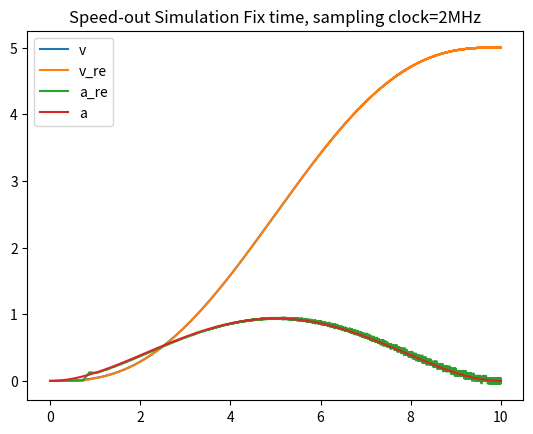

Generate this figure with matplotlib:
import math
import numpy as np
#from . import Dynsys
import matplotlib.pyplot as plt

sample = 100000
t = np.linspace(0, 10, sample+1)
a = [0.0, 2.220446049250313e-16, -1.1102230246251565e-16, 0.05000000000000003, -0.007500000000000002, 0.0003000000000000001]
v = a[0] + a[1]*t + a[2]*t**2 + a[3]*t**3 + a[4]*t**4 + a[5]*t**5
acc = a[1] + 2*a[2]*t + 3*a[3]*t**2 + 4*a[4]*t**3 + 5*a[5]*t**4


so = np.pi*0.1565/150.
p = []
s = 0.0
dt = t[1]
fix_pos = [0]
fix_pos_t = [0.0]
v_re = [0.0]
a_re = [0.0]
t_a = [0.0]
count = 0

for i in range(0, len(t)):
	ds = v[i]*dt
	if ((s + ds) == so):
		p = np.append(p, [t[i]])
		s = 0.0
		ds = 0.0
		count += 1
	elif ((s + ds) > so):
		p = np.append(p, [t[i-1] + (so - s)/ds * dt])
		s = (ds + s) - so
		ds = 0.0
		count += 1
	s = s + ds
#fix time
Hz = 2000000.#1000000.
clock = np.linspace(0, 10, int(10*Hz + 1))
j = 0
count = 0
for i in range(0, len(p)):
	while (clock[j] < p[i]):
		j += 1
		count += 1
	v_re = np.append(v_re, [ so / (count*(1./Hz)) ])
	fix_pos_t = np.append(fix_pos_t, [clock[j]])
	k = 2
	while ((fix_pos_t[-1] - fix_pos_t[-k]) < 0.1):
		k += 1
	a_re = np.append(a_re, [(v_re[-1] - v_re[-k]) / (fix_pos_t[-1] - fix_pos_t[-k])])
	count = 0

l = np.ones(len(p))

#plt.figure()
#plt.stem(p, l, '-', use_line_collection=True)

#plt.figure()
#plt.stem(fix_pos_t, fix_pos_t, '-', use_line_collection=True)

plt.figure()

#plt.stem(fix_pos_t, v_re, '-', use_line_collection=True)
line_v, = plt.plot(t, v, label='v')
line_v_re, = plt.plot(fix_pos_t, v_re, label='v_re')
line_a_re, = plt.plot(fix_pos_t, a_re, label='a_re')
line_a, = plt.plot(t, acc, label='a')
plt.legend(handles=[line_v, line_v_re, line_a_re, line_a])
plt.title("Speed-out Simulation Fix time, sampling clock=2MHz") 

plt.show()
